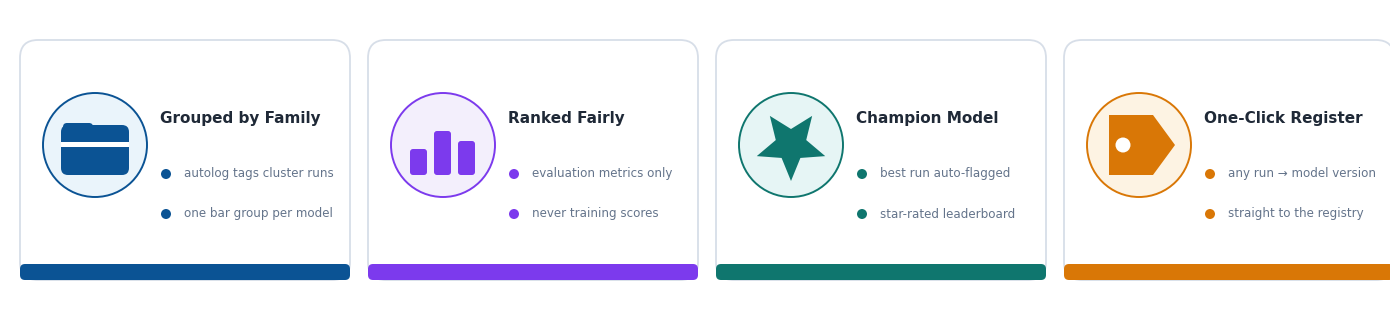

Python code for this plot:
# -*- coding: utf-8 -*-
"""Sprint 2 'Experiments Intelligence' highlights strip: 4 cards to replace the
loose checkmarks under the screenshot. Same card style/colours as sprint strips."""
import os, math
import matplotlib
matplotlib.use("Agg")
import matplotlib.pyplot as plt
from matplotlib.patches import FancyBboxPatch, Rectangle, Circle, Polygon

OUT = r"D:\pfe\presentation\assets\expintel_features.png"
INK, INK3 = "#1F2937", "#64748B"
BLUE, VIOLET, TEAL, AMBER = "#0B5394", "#7C3AED", "#0F766E", "#D97706"
TINT = {BLUE: "#EAF4FB", VIOLET: "#F3EFFC", TEAL: "#E6F5F5", AMBER: "#FDF3E3"}
LINE = "#D7DEE8"; ROT = [BLUE, VIOLET, TEAL, AMBER]

def ic_folder(ax, cx, cy, c):
    ax.add_patch(FancyBboxPatch((cx - 3.2, cy + 0.6), 3.0, 1.6, boxstyle="round,pad=0,rounding_size=0.4", fc=c, ec="none", zorder=7))
    ax.add_patch(FancyBboxPatch((cx - 3.4, cy - 3.0), 6.8, 5.0, boxstyle="round,pad=0,rounding_size=0.7", fc=c, ec="none", zorder=8))
    ax.add_patch(Rectangle((cx - 3.4, cy - 0.2), 6.8, 0.55, fc="white", ec="none", zorder=9))

def ic_chart(ax, cx, cy, c):
    for i, h in enumerate([2.6, 4.4, 3.4]):
        ax.add_patch(FancyBboxPatch((cx - 3.3 + i * 2.4, cy - 3.0), 1.7, h, boxstyle="round,pad=0,rounding_size=0.3", fc=c, ec="none", zorder=7))

def ic_star(ax, cx, cy, c):
    pts = []
    for k in range(10):
        r = 3.6 if k % 2 == 0 else 1.6
        a = math.radians(-90 + k * 36)
        pts.append((cx + r * math.cos(a), cy + r * math.sin(a)))
    ax.add_patch(Polygon(pts, closed=True, fc=c, ec="none", zorder=8))

def ic_tag(ax, cx, cy, c):
    pts = [(cx - 3.0, cy + 3.0), (cx + 1.4, cy + 3.0), (cx + 3.6, cy), (cx + 1.4, cy - 3.0), (cx - 3.0, cy - 3.0)]
    ax.add_patch(Polygon(pts, closed=True, fc=c, ec="none", zorder=7))
    ax.add_patch(Circle((cx - 1.6, cy), 0.75, fc="white", ec="none", zorder=8))

cards = [
    (ic_folder, "Grouped by Family",   ["autolog tags cluster runs", "one bar group per model"]),
    (ic_chart,  "Ranked Fairly",       ["evaluation metrics only", "never training scores"]),
    (ic_star,   "Champion Model",      ["best run auto-flagged", "star-rated leaderboard"]),
    (ic_tag,    "One-Click Register",  ["any run → model version", "straight to the registry"]),
]

fig = plt.figure(figsize=(13.8, 3.0), dpi=175)
ax = fig.add_axes([0, 0, 1, 1]); ax.set_xlim(0, 138); ax.set_ylim(0, 30); ax.axis("off")

def T(x, y, s, size, color, bold=True):
    ax.text(x, y, s, ha="left", va="center", fontsize=size, color=color,
            fontweight="bold" if bold else "normal", family="DejaVu Sans", zorder=9)

W, GAP, x0, cy, ch_h = 33, 1.8, 1, 15, 24
for i, (icon, title, lines) in enumerate(cards):
    color = ROT[i]; x = x0 + i * (W + GAP)
    ax.add_patch(FancyBboxPatch((x, cy - ch_h / 2), W, ch_h, boxstyle="round,pad=0,rounding_size=1.8", fc="white", ec=LINE, lw=1.3, zorder=3))
    ax.add_patch(FancyBboxPatch((x, cy - ch_h / 2), W, 1.6, boxstyle="round,pad=0,rounding_size=0.5", fc=color, ec="none", zorder=4))
    ax.add_patch(Circle((x + 7.5, cy + 1.5), 5.2, fc=TINT[color], ec=color, lw=1.4, zorder=5))
    icon(ax, x + 7.5, cy + 1.5, color)
    T(x + 14, cy + 4.2, title, 11, INK)
    for k, ln in enumerate(lines):
        ax.add_patch(Circle((x + 14.6, cy - 1.4 - k * 4.0), 0.5, fc=color, ec="none", zorder=8))
        T(x + 16.4, cy - 1.4 - k * 4.0, ln, 8.6, INK3, bold=False)

fig.savefig(OUT, transparent=True)
print("wrote", OUT, os.path.getsize(OUT) // 1024, "KB")
